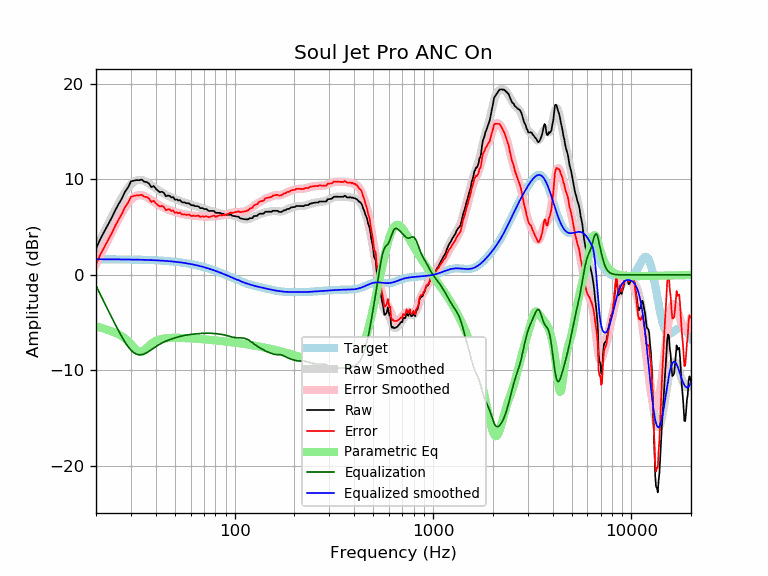

The file beside this chart, header and first rows:
frequency, raw, error, smoothed, error_smoothed, equalization, parametric_eq, equalized_raw, equalized_smoothed, target
20, 2.73, 1.09, 2.76, 1.12, -1.12, -5.37, 1.61, 1.64, 1.64
21, 3.74, 2.10, 3.66, 2.02, -2.02, -5.50, 1.72, 1.64, 1.64
22, 4.52, 2.88, 4.51, 2.88, -2.88, -5.64, 1.64, 1.64, 1.64
23, 5.26, 3.63, 5.32, 3.69, -3.69, -5.77, 1.57, 1.63, 1.63
24, 5.99, 4.36, 6.08, 4.45, -4.45, -5.91, 1.54, 1.63, 1.63
25, 6.76, 5.13, 6.81, 5.18, -5.18, -6.06, 1.58, 1.63, 1.63
26, 7.42, 5.80, 7.49, 5.86, -5.86, -6.23, 1.56, 1.62, 1.62
27, 8.00, 6.38, 8.11, 6.49, -6.49, -6.42, 1.51, 1.62, 1.62
28, 8.72, 7.10, 8.66, 7.04, -7.04, -6.65, 1.68, 1.62, 1.62
29, 9.15, 7.54, 9.12, 7.51, -7.51, -6.92, 1.64, 1.61, 1.61
30, 9.79, 8.18, 9.48, 7.88, -7.88, -7.24, 1.91, 1.61, 1.61
31, 9.87, 8.27, 9.74, 8.14, -8.14, -7.58, 1.73, 1.60, 1.60
32, 9.93, 8.33, 9.90, 8.30, -8.30, -7.88, 1.63, 1.60, 1.60
33, 9.92, 8.33, 9.96, 8.37, -8.37, -8.07, 1.55, 1.59, 1.59
34, 9.98, 8.40, 9.94, 8.35, -8.35, -8.07, 1.63, 1.58, 1.58
35, 9.76, 8.18, 9.85, 8.27, -8.27, -7.90, 1.49, 1.58, 1.58
36, 9.73, 8.16, 9.72, 8.15, -8.15, -7.66, 1.58, 1.57, 1.57
37, 9.56, 8.00, 9.56, 8.00, -8.00, -7.42, 1.56, 1.56, 1.56
38, 9.19, 7.64, 9.39, 7.84, -7.84, -7.21, 1.35, 1.55, 1.55
39, 9.31, 7.77, 9.22, 7.68, -7.68, -7.05, 1.63, 1.54, 1.54
40, 9.05, 7.52, 9.05, 7.52, -7.52, -6.92, 1.53, 1.53, 1.53
41, 8.82, 7.30, 8.90, 7.38, -7.38, -6.82, 1.44, 1.52, 1.52
42, 8.66, 7.15, 8.75, 7.25, -7.25, -6.75, 1.41, 1.51, 1.51
43, 8.72, 7.23, 8.63, 7.13, -7.13, -6.70, 1.59, 1.49, 1.49
44, 8.59, 7.11, 8.51, 7.03, -7.03, -6.66, 1.56, 1.48, 1.48
45, 8.24, 6.78, 8.40, 6.94, -6.94, -6.64, 1.30, 1.46, 1.46
46, 8.31, 6.86, 8.31, 6.86, -6.86, -6.62, 1.45, 1.45, 1.45
47, 8.29, 6.86, 8.22, 6.78, -6.78, -6.60, 1.51, 1.43, 1.43
48, 8.10, 6.68, 8.13, 6.71, -6.71, -6.60, 1.39, 1.42, 1.42
49, 8.16, 6.76, 8.05, 6.65, -6.65, -6.59, 1.51, 1.40, 1.40
50, 7.87, 6.49, 7.97, 6.59, -6.59, -6.59, 1.28, 1.38, 1.38
51, 7.91, 6.55, 7.90, 6.54, -6.54, -6.59, 1.37, 1.36, 1.36
52, 7.80, 6.46, 7.83, 6.49, -6.49, -6.59, 1.31, 1.34, 1.34
53, 7.84, 6.52, 7.76, 6.44, -6.44, -6.60, 1.40, 1.32, 1.32
54, 7.65, 6.36, 7.69, 6.40, -6.40, -6.60, 1.25, 1.29, 1.29
55, 7.59, 6.32, 7.63, 6.36, -6.36, -6.61, 1.23, 1.27, 1.27
56, 7.60, 6.35, 7.58, 6.33, -6.33, -6.61, 1.27, 1.25, 1.25
57, 7.50, 6.28, 7.53, 6.30, -6.30, -6.62, 1.20, 1.22, 1.22
58, 7.51, 6.32, 7.47, 6.28, -6.28, -6.63, 1.23, 1.19, 1.19
59, 7.48, 6.31, 7.42, 6.26, -6.26, -6.64, 1.22, 1.17, 1.17
60, 7.35, 6.21, 7.38, 6.24, -6.24, -6.65, 1.11, 1.14, 1.14
61, 7.28, 6.17, 7.33, 6.22, -6.22, -6.66, 1.06, 1.11, 1.11
62, 7.31, 6.23, 7.28, 6.20, -6.20, -6.67, 1.11, 1.08, 1.08
63, 7.20, 6.15, 7.24, 6.19, -6.19, -6.68, 1.01, 1.05, 1.05
64, 7.20, 6.18, 7.19, 6.17, -6.17, -6.69, 1.03, 1.02, 1.02
65, 7.20, 6.21, 7.15, 6.16, -6.16, -6.70, 1.04, 0.99, 0.99
66, 7.14, 6.19, 7.10, 6.15, -6.15, -6.71, 0.99, 0.95, 0.95
67, 6.99, 6.07, 7.06, 6.14, -6.14, -6.72, 0.85, 0.92, 0.92
68, 7.00, 6.12, 7.01, 6.13, -6.13, -6.73, 0.87, 0.88, 0.88
69, 7.00, 6.15, 6.97, 6.12, -6.12, -6.74, 0.88, 0.85, 0.85
70, 6.90, 6.09, 6.93, 6.11, -6.11, -6.75, 0.79, 0.81, 0.81
71, 6.90, 6.12, 6.88, 6.11, -6.11, -6.76, 0.79, 0.78, 0.78
72, 6.90, 6.16, 6.84, 6.10, -6.10, -6.77, 0.80, 0.74, 0.74
73, 6.80, 6.10, 6.80, 6.10, -6.10, -6.78, 0.70, 0.70, 0.70
74, 6.70, 6.04, 6.77, 6.11, -6.11, -6.79, 0.59, 0.66, 0.66
75, 6.70, 6.08, 6.73, 6.11, -6.11, -6.80, 0.59, 0.62, 0.62
76, 6.70, 6.11, 6.70, 6.12, -6.12, -6.81, 0.58, 0.59, 0.59
77, 6.70, 6.15, 6.67, 6.12, -6.12, -6.83, 0.58, 0.55, 0.55
78, 6.70, 6.19, 6.64, 6.13, -6.13, -6.84, 0.57, 0.51, 0.51
79, 6.67, 6.20, 6.61, 6.14, -6.14, -6.85, 0.53, 0.47, 0.47
... 553 more rows
